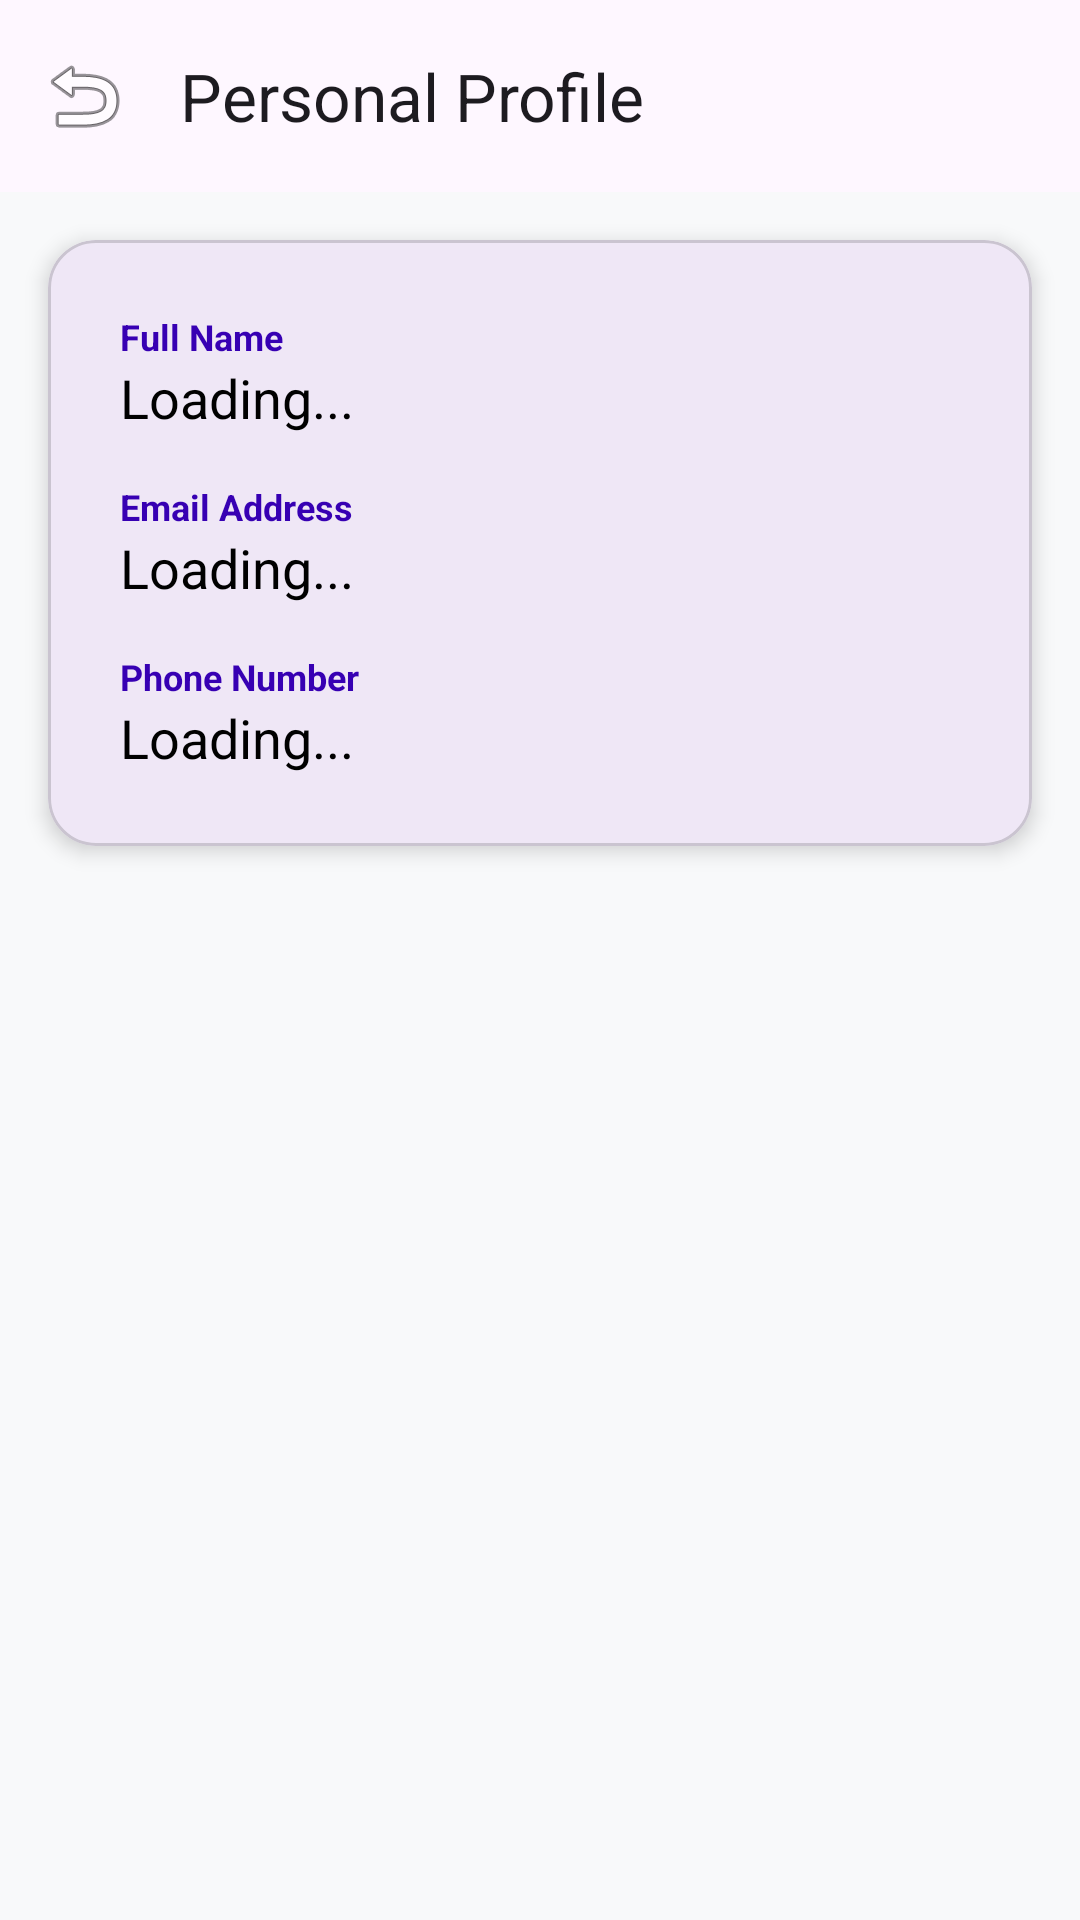

The Android layout XML behind this screen, and the referenced resources:
<!-- AndroidManifest.xml: application theme Theme.SmartVIPParking -->
<!-- res/layout/activity_profile.xml -->
<?xml version="1.0" encoding="utf-8"?>
<androidx.constraintlayout.widget.ConstraintLayout xmlns:android="http://schemas.android.com/apk/res/android"
    xmlns:app="http://schemas.android.com/apk/res-auto"
    android:id="@+id/main"
    android:layout_width="match_parent"
    android:layout_height="match_parent"
    android:background="#F8F9FA">

    <com.google.android.material.appbar.AppBarLayout
        android:id="@+id/appBarLayout"
        android:layout_width="match_parent"
        android:layout_height="wrap_content"
        app:layout_constraintTop_toTopOf="parent">

        <com.google.android.material.appbar.MaterialToolbar
            android:id="@+id/toolbar"
            android:layout_width="match_parent"
            android:layout_height="?attr/actionBarSize"
            app:title="Personal Profile"
            app:navigationIcon="@android:drawable/ic_menu_revert">
            <ImageButton
                android:id="@+id/btn_back"
                android:layout_width="wrap_content"
                android:layout_height="wrap_content"
                android:background="?attr/selectableItemBackgroundBorderless"
                android:src="@android:drawable/ic_menu_revert"
                android:visibility="gone" />
        </com.google.android.material.appbar.MaterialToolbar>
    </com.google.android.material.appbar.AppBarLayout>

    <com.google.android.material.card.MaterialCardView
        android:layout_width="match_parent"
        android:layout_height="wrap_content"
        android:layout_margin="16dp"
        app:cardCornerRadius="16dp"
        app:cardElevation="4dp"
        app:layout_constraintTop_toBottomOf="@id/appBarLayout">

        <LinearLayout
            android:layout_width="match_parent"
            android:layout_height="wrap_content"
            android:orientation="vertical"
            android:padding="24dp">

            <TextView
                android:layout_width="wrap_content"
                android:layout_height="wrap_content"
                android:text="Full Name"
                android:textColor="@color/purple_700"
                android:textSize="12sp"
                android:textStyle="bold" />

            <TextView
                android:id="@+id/tv_name"
                android:layout_width="match_parent"
                android:layout_height="wrap_content"
                android:layout_marginBottom="16dp"
                android:text="Loading..."
                android:textColor="@android:color/black"
                android:textSize="18sp" />

            <TextView
                android:layout_width="wrap_content"
                android:layout_height="wrap_content"
                android:text="Email Address"
                android:textColor="@color/purple_700"
                android:textSize="12sp"
                android:textStyle="bold" />

            <TextView
                android:id="@+id/tv_email"
                android:layout_width="match_parent"
                android:layout_height="wrap_content"
                android:layout_marginBottom="16dp"
                android:text="Loading..."
                android:textColor="@android:color/black"
                android:textSize="18sp" />

            <TextView
                android:layout_width="wrap_content"
                android:layout_height="wrap_content"
                android:text="Phone Number"
                android:textColor="@color/purple_700"
                android:textSize="12sp"
                android:textStyle="bold" />

            <TextView
                android:id="@+id/tv_phone"
                android:layout_width="match_parent"
                android:layout_height="wrap_content"
                android:text="Loading..."
                android:textColor="@android:color/black"
                android:textSize="18sp" />

        </LinearLayout>
    </com.google.android.material.card.MaterialCardView>

</androidx.constraintlayout.widget.ConstraintLayout>
<!-- resources referenced by this layout -->
<resources>
  <style name="Theme.SmartVIPParking" parent="Base.Theme.SmartVIPParking" />
  <style name="Base.Theme.SmartVIPParking" parent="Theme.Material3.DayNight.NoActionBar">
          
          
      </style>
  <!-- not gathered from this repository: default colours our renderer supplied (Android Studio template values) -->
  <color name="purple_700">#FF3700B3</color>
</resources>
